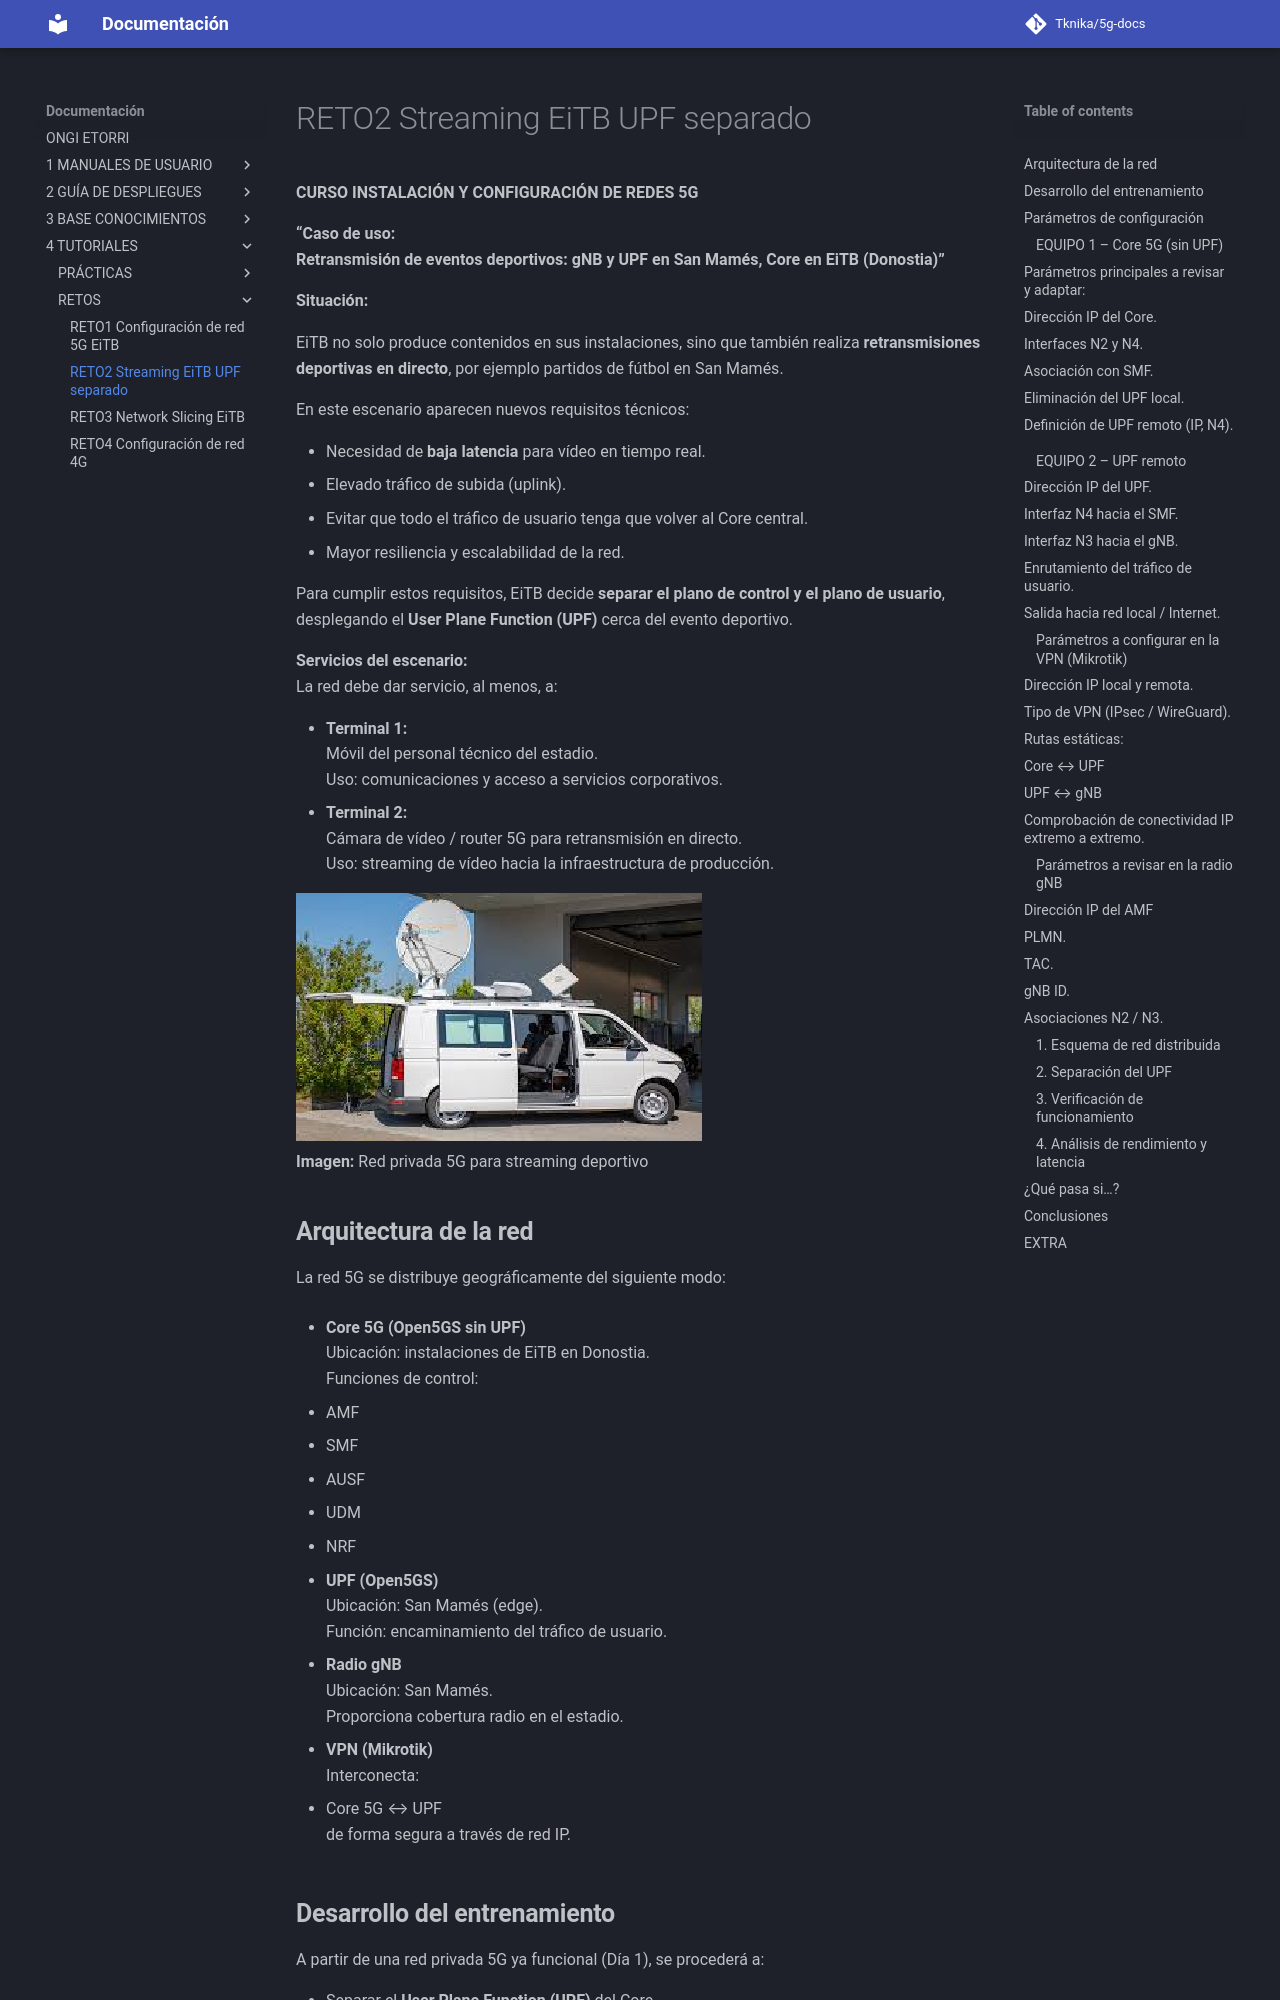

repository: Tknika/5g-docs · page: 4- TUTORIALES/RETOS/RETO2_ Streaming_EiTB_UPF separado/index.html · generator: mkdocs



**CURSO INSTALACIÓN Y CONFIGURACIÓN DE REDES 5G**

**“Caso de uso:**   
**Retransmisión de eventos deportivos: gNB y UPF en San Mamés, Core en EiTB (Donostia)”**

**Situación:**

EiTB no solo produce contenidos en sus instalaciones, sino que también realiza **retransmisiones deportivas en directo**, por ejemplo partidos de fútbol en San Mamés.

En este escenario aparecen nuevos requisitos técnicos:

* Necesidad de **baja latencia** para vídeo en tiempo real.  
* Elevado tráfico de subida (uplink).  
* Evitar que todo el tráfico de usuario tenga que volver al Core central.  
* Mayor resiliencia y escalabilidad de la red.

Para cumplir estos requisitos, EiTB decide **separar el plano de control y el plano de usuario**, desplegando el **User Plane Function (UPF)** cerca del evento deportivo.

**Servicios del escenario:**  
La red debe dar servicio, al menos, a:

* **Terminal 1:**  
   Móvil del personal técnico del estadio.  
   Uso: comunicaciones y acceso a servicios corporativos.  
* **Terminal 2:**  
   Cámara de vídeo / router 5G para retransmisión en directo.  
   Uso: streaming de vídeo hacia la infraestructura de producción.

![][image1]  
**Imagen:** Red privada 5G para streaming deportivo

## 

## 

##
